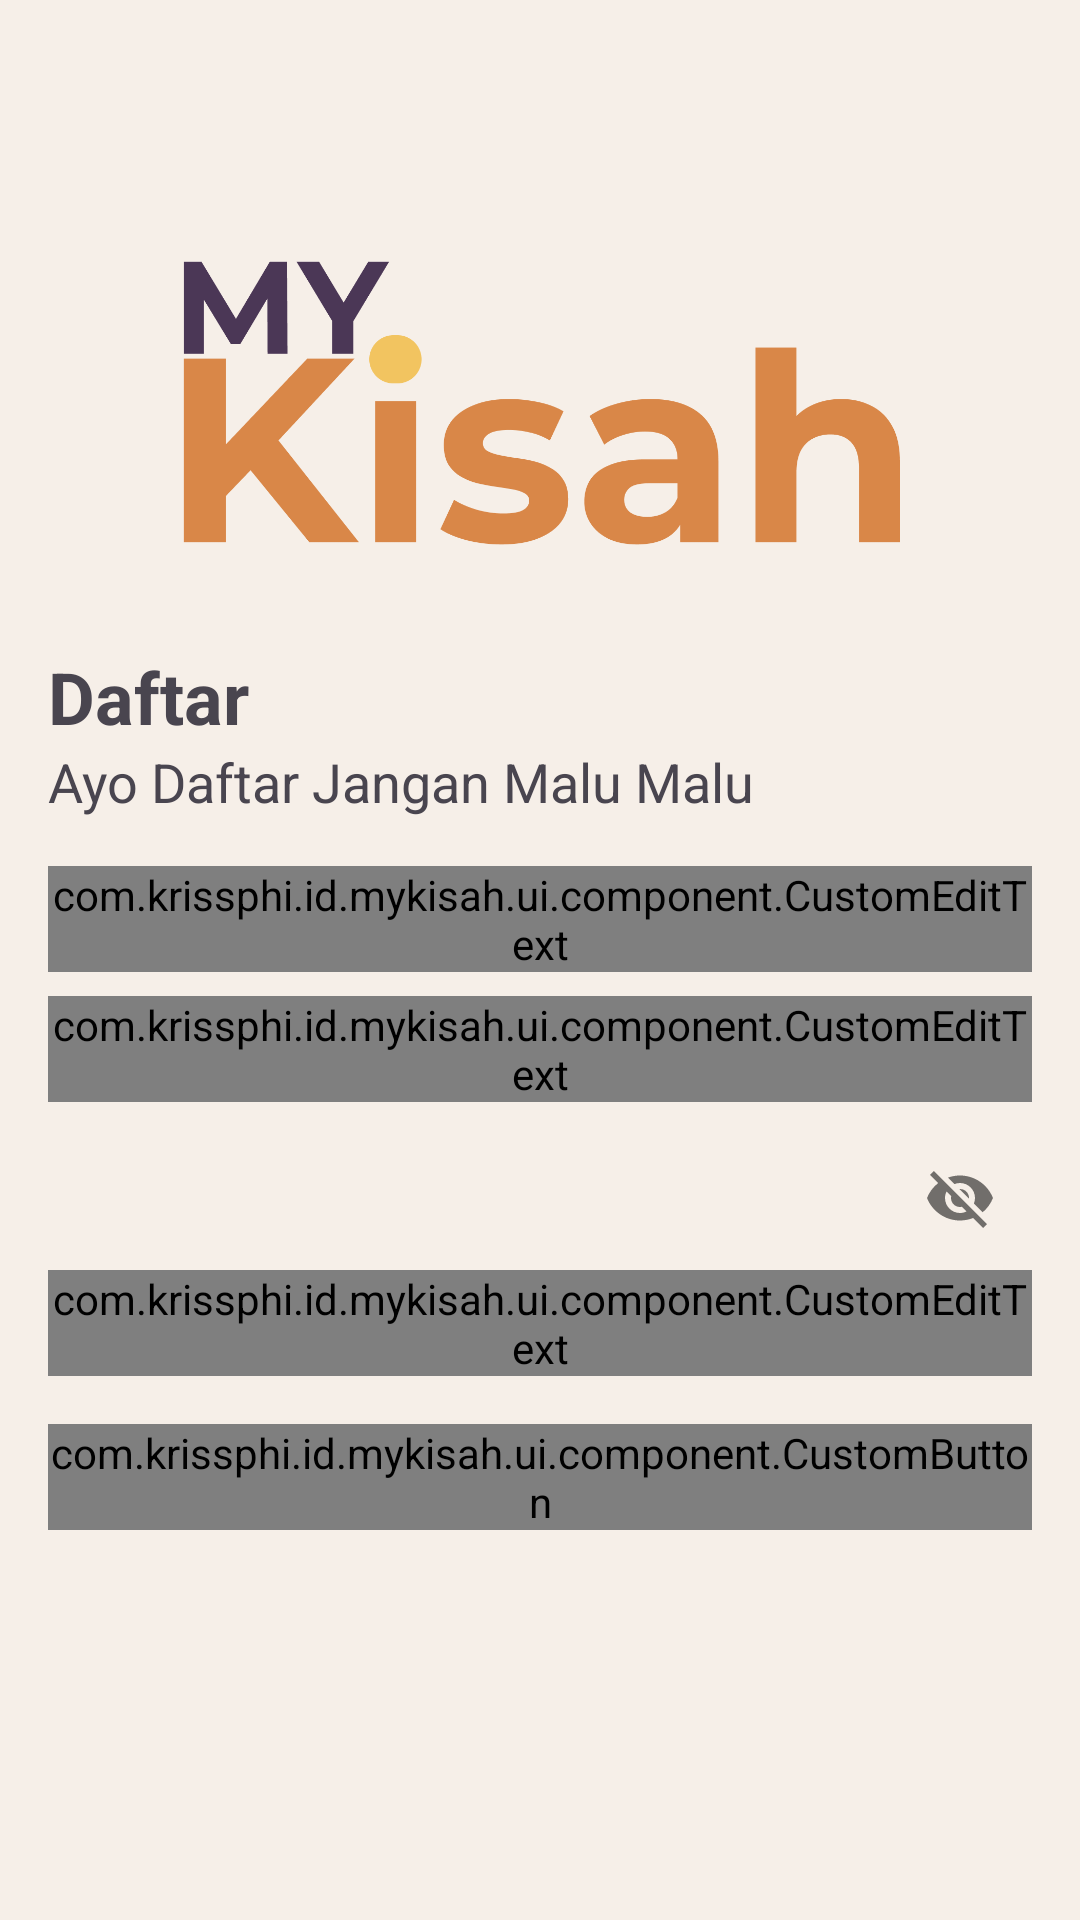

This screen was rendered from an Android layout file. Write that file and the resources it references.
<!-- AndroidManifest.xml: application theme Theme.MyKisah -->
<!-- res/layout/activity_auth_register.xml -->
<?xml version="1.0" encoding="utf-8"?>
<androidx.constraintlayout.widget.ConstraintLayout xmlns:android="http://schemas.android.com/apk/res/android"
    xmlns:app="http://schemas.android.com/apk/res-auto"
    xmlns:tools="http://schemas.android.com/tools"
    android:id="@+id/main"
    android:layout_width="match_parent"
    android:layout_height="match_parent"
    tools:context=".ui.page.auth.register.AuthRegisterActivity">

    <androidx.core.widget.NestedScrollView
        android:layout_width="0dp"
        android:layout_height="0dp"
        android:fillViewport="true"
        app:layout_constraintBottom_toBottomOf="parent"
        app:layout_constraintEnd_toEndOf="parent"
        app:layout_constraintStart_toStartOf="parent"
        app:layout_constraintTop_toTopOf="parent">

        <androidx.constraintlayout.widget.ConstraintLayout
            android:layout_width="match_parent"
            android:layout_height="wrap_content"
            android:paddingHorizontal="16dp"
            android:paddingBottom="16dp">

            <ImageView
                android:id="@+id/imageView"
                android:layout_width="256dp"
                android:layout_height="128dp"
                android:layout_gravity="center"
                android:layout_marginTop="72dp"
                android:contentDescription="@string/desc_ic_app"
                android:src="@drawable/ic_app_text"
                app:layout_constraintEnd_toEndOf="parent"
                app:layout_constraintStart_toStartOf="parent"
                app:layout_constraintTop_toTopOf="parent" />

            <TextView
                android:id="@+id/textView4"
                style="@style/Text.H1"
                android:layout_width="wrap_content"
                android:layout_height="wrap_content"
                android:layout_marginTop="16dp"
                android:text="@string/regist"
                app:layout_constraintStart_toStartOf="parent"
                app:layout_constraintTop_toBottomOf="@+id/imageView" />

            <TextView
                android:id="@+id/textView"
                style="@style/Text.BodyLarge"
                android:layout_width="0dp"
                android:layout_height="wrap_content"
                android:text="@string/regist_message"
                app:layout_constraintEnd_toEndOf="parent"
                app:layout_constraintStart_toStartOf="parent"
                app:layout_constraintTop_toBottomOf="@+id/textView4" />

            <com.google.android.material.textfield.TextInputLayout
                android:id="@+id/textInputLayout3"
                android:layout_width="match_parent"
                android:layout_height="wrap_content"
                android:layout_marginTop="16dp"
                app:layout_constraintTop_toBottomOf="@+id/textView"
                tools:layout_editor_absoluteX="16dp">

                <com.example.id.mykisah.ui.component.CustomEditText
                    android:id="@+id/edtName"
                    style="@style/Text.BodyMedium"
                    android:layout_width="match_parent"
                    android:layout_height="wrap_content"
                    android:hint="@string/username"
                    android:inputType="text" />
            </com.google.android.material.textfield.TextInputLayout>

            <com.google.android.material.textfield.TextInputLayout
                android:id="@+id/textInputLayout4"
                android:layout_width="match_parent"
                android:layout_height="wrap_content"
                android:layout_marginTop="8dp"
                app:layout_constraintTop_toBottomOf="@+id/textInputLayout3"
                tools:layout_editor_absoluteX="16dp">

                <com.example.id.mykisah.ui.component.CustomEditText
                    android:id="@+id/edtEmail"
                    style="@style/Text.BodyMedium"
                    android:layout_width="match_parent"
                    android:layout_height="wrap_content"
                    android:hint="@string/email"
                    android:inputType="textEmailAddress" />
            </com.google.android.material.textfield.TextInputLayout>

            <com.google.android.material.textfield.TextInputLayout
                android:id="@+id/textInputLayout5"
                android:layout_width="match_parent"
                android:layout_height="wrap_content"
                android:layout_marginTop="8dp"
                app:layout_constraintTop_toBottomOf="@+id/textInputLayout4"
                app:passwordToggleEnabled="true"
                tools:layout_editor_absoluteX="16dp">

                <com.example.id.mykisah.ui.component.CustomEditText
                    android:id="@+id/edtPassword"
                    style="@style/Text.BodyMedium"
                    android:layout_width="match_parent"
                    android:layout_height="match_parent"
                    android:hint="@string/password"
                    android:inputType="textPassword" />
            </com.google.android.material.textfield.TextInputLayout>

            <com.example.id.mykisah.ui.component.CustomButton
                android:id="@+id/btnRegist"
                android:layout_width="match_parent"
                android:layout_height="wrap_content"
                android:layout_marginTop="16dp"
                android:text="@string/regist"
                app:buttonVariant="primary"
                app:layout_constraintTop_toBottomOf="@+id/textInputLayout5"
                tools:layout_editor_absoluteX="16dp" />

        </androidx.constraintlayout.widget.ConstraintLayout>

    </androidx.core.widget.NestedScrollView>

    <ProgressBar
        android:id="@+id/progressBar"
        style="?android:attr/progressBarStyle"
        android:layout_width="wrap_content"
        android:layout_height="wrap_content"
        android:visibility="gone"
        app:layout_constraintBottom_toBottomOf="parent"
        app:layout_constraintEnd_toEndOf="parent"
        app:layout_constraintStart_toStartOf="parent"
        app:layout_constraintTop_toTopOf="parent" />

</androidx.constraintlayout.widget.ConstraintLayout>
<!-- resources referenced by this layout -->
<resources>
  <!-- drawable ic_app_text: png bitmap (drawable, 31394 bytes) -->
  <string name="desc_ic_app">Image of Icon</string>
  <string name="email">Email</string>
  <string name="password">Password</string>
  <string name="regist">Daftar</string>
  <string name="regist_message">Ayo Daftar Jangan Malu Malu</string>
  <string name="username">Username</string>
  <style name="Text.BodyLarge" parent="">
          <item name="android:textSize">18sp</item>
          <item name="android:textStyle">normal</item>
      </style>
  <style name="Text.BodyMedium" parent="">
          <item name="android:textSize">16sp</item>
          <item name="android:textStyle">normal</item>
      </style>
  <style name="Text.H1" parent="">
          <item name="android:textSize">24sp</item>
          <item name="android:textStyle">bold</item>
      </style>
  <style name="Theme.MyKisah" parent="Base.Theme.MyKisah" />
  <style name="Base.Theme.MyKisah" parent="Theme.Material3.DayNight.NoActionBar">
          
          
  
          <item name="android:colorBackground">@color/cream</item>
          <item name="colorOnBackground">@color/coffee</item>
          <item name="colorContainer">@color/pearl</item>
          <item name="colorOnContainer">@color/coffee</item>
          <item name="colorPrimary">@color/terracotta</item>
          <item name="colorOnPrimary">@color/white</item>
          <item name="colorSecondary">@color/sunset_apricot</item>
          <item name="colorOnSecondary">@color/coffee</item>
  
      </style>
  <color name="cream">#F6EFE8</color>
  <color name="coffee">#1C1410</color>
  <color name="pearl">#FFF9F2</color>
  <color name="terracotta">#CC6B49</color>
  <color name="white">#FFFFFFFF</color>
  <color name="sunset_apricot">#F3A36B</color>
</resources>
